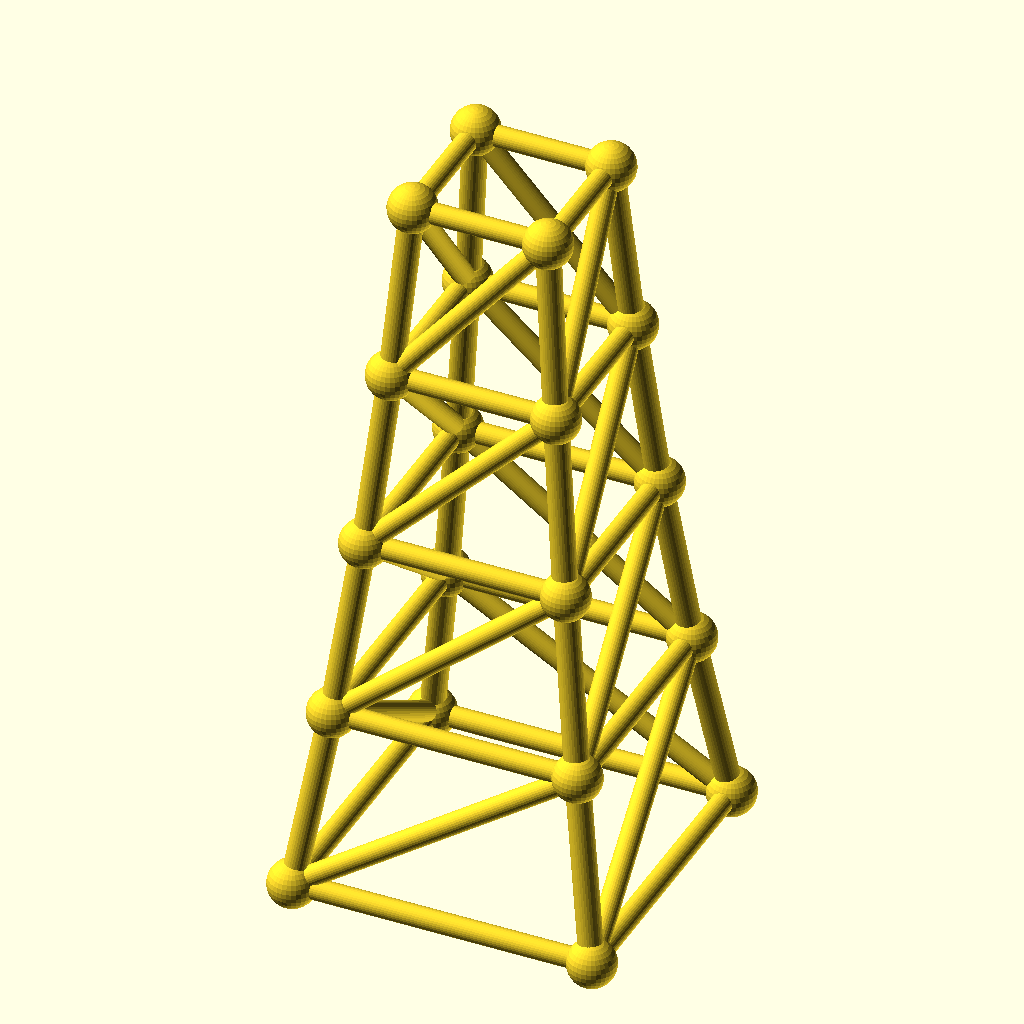
Cell 1 — every parameter at its default value.
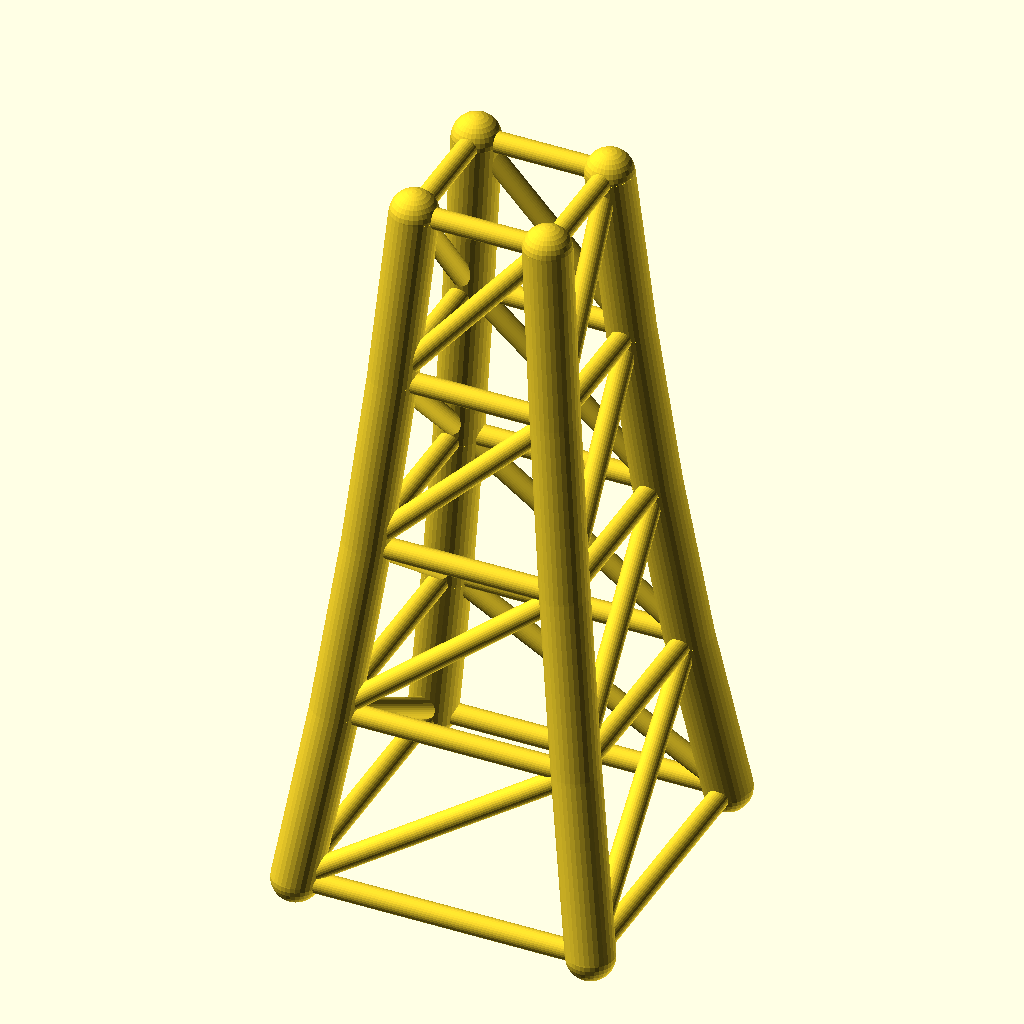
Cell 2: the same model with chord_r = 6.4.
The same orthographic view direction (rotation 55°, 0°, 25°; colour scheme Cornfield) for every cell, with the view re-fitted per cell, so scale and position can differ between cells.
OpenSCAD source file optional_data/data/gen3/steptowers/part_0001.scad:
$fn = 32;

// ----------------------------------------------------------------------
// Stepped tower: 80 mm base, 4 tiers to 192 mm
// ----------------------------------------------------------------------

// --- parameters (mm) ---
tiers = 4;                // number of tiers
tier_h = 48;              // tier height
base_w = 80;              // bottom footprint width
taper = 0.82;             // footprint shrink per tier
chord_r = 3.2;            // leg radius
diag_r = 2.8;             // brace radius
joint_r = 6.38;           // joint ball radius

cx = [-1, 1, 1, -1];
cy = [-1, -1, 1, 1];
widths = [80, 65.6, 53.79, 44.11, 36.17];
heights = [0, 48, 96, 144, 192];

module member(a, b, r) {
  /* rod: cylinder from joint a to joint b */
  d = b - a;
  length = norm(d);
  translate(a) rotate([0, acos(d[2] / length), atan2(d[1], d[0])])
    cylinder(h = length, r = r);
}

module joint(p, r) {
  /* ball at the joint centre */
  translate(p) sphere(r = r);
}

/* legs */
for (l = [0 : tiers - 1]) {
  for (c = [0 : 3]) {
    member([cx[c] * widths[l] / 2, cy[c] * widths[l] / 2, heights[l]], [cx[c] * widths[l + 1] / 2, cy[c] * widths[l + 1] / 2, heights[l + 1]], chord_r);
  }
}
/* ring at every level */
for (l = [0 : tiers]) {
  member([cx[0] * widths[l] / 2, cy[0] * widths[l] / 2, heights[l]], [cx[1] * widths[l] / 2, cy[1] * widths[l] / 2, heights[l]], diag_r);
  member([cx[1] * widths[l] / 2, cy[1] * widths[l] / 2, heights[l]], [cx[2] * widths[l] / 2, cy[2] * widths[l] / 2, heights[l]], diag_r);
  member([cx[2] * widths[l] / 2, cy[2] * widths[l] / 2, heights[l]], [cx[3] * widths[l] / 2, cy[3] * widths[l] / 2, heights[l]], diag_r);
  member([cx[3] * widths[l] / 2, cy[3] * widths[l] / 2, heights[l]], [cx[0] * widths[l] / 2, cy[0] * widths[l] / 2, heights[l]], diag_r);
}
/* face crosses, one X per face per tier */
for (l = [0 : tiers - 1]) {
  member([cx[0] * widths[l] / 2, cy[0] * widths[l] / 2, heights[l]], [cx[1] * widths[l + 1] / 2, cy[1] * widths[l + 1] / 2, heights[l + 1]], diag_r);
  member([cx[1] * widths[l] / 2, cy[1] * widths[l] / 2, heights[l]], [cx[2] * widths[l + 1] / 2, cy[2] * widths[l + 1] / 2, heights[l + 1]], diag_r);
  member([cx[2] * widths[l] / 2, cy[2] * widths[l] / 2, heights[l]], [cx[3] * widths[l + 1] / 2, cy[3] * widths[l + 1] / 2, heights[l + 1]], diag_r);
  member([cx[3] * widths[l] / 2, cy[3] * widths[l] / 2, heights[l]], [cx[0] * widths[l + 1] / 2, cy[0] * widths[l + 1] / 2, heights[l + 1]], diag_r);
}
/* joint balls */
for (l = [0 : tiers]) {
  for (c = [0 : 3]) joint([cx[c] * widths[l] / 2, cy[c] * widths[l] / 2, heights[l]], joint_r);
}
Customizer parameters (derived from the source; name, type, default, range or options):
tiers: number, default 4
tier_h: number, default 48
base_w: number, default 80
taper: number, default 0.82
chord_r: number, default 3.2
diag_r: number, default 2.8
joint_r: number, default 6.38
cx: vector, default [-1, 1, 1, -1]
cy: vector, default [-1, -1, 1, 1]
